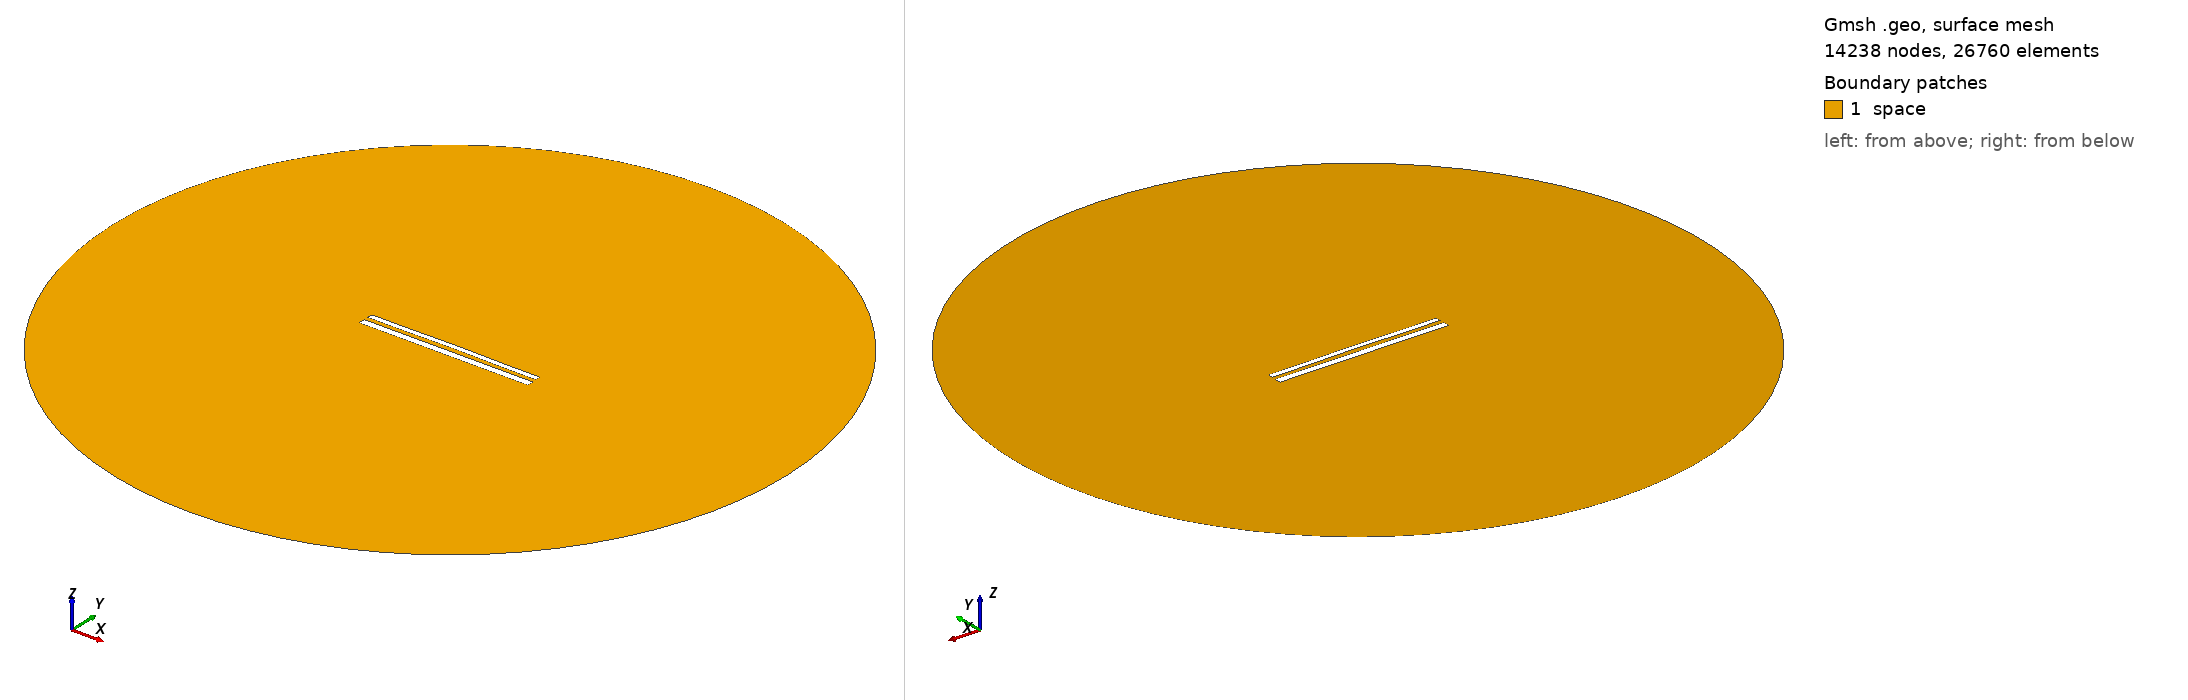

Gmsh geometry script, surface-meshed: 14238 nodes, 26760 surface elements. Boundary patches (legend numbers): 1 space. Left view from above one corner, right view from below the opposite corner. Legend entries are the model's physical surfaces. The drawing asked Gmsh for element sizes between 1% and 20% of the model's largest extent; the script's own settings can give other sizes.

=== 12237.geo (drawn) ===
//---------------------------------------
// Geometry kernel
//---------------------------------------

SetFactory("OpenCASCADE");



//---------------------------------------
// Parameters of the geometry
//---------------------------------------

// Overetch of the upper plate
overetch = 0.375;

// Distance between the plates
distance = 2.5;

// Discretization over the x axis (for the deformation)
nx = 50; 

// Length of the plate
L = 100 - overetch; 

// Number of modes
n = 4; 

// 1st mode coefficient
coeff(1) = 0.0;
beta(1) = 0.596864 * 3.1415926535 / L;

// 2nd mode coefficient
coeff(2) = 0.15;
beta(2) = 1.49418 * 3.1415926535 / L;

// 3rd mode coefficient
coeff(3) = 0.0;
beta(3) = 2.50025 * 3.1415926535 / L;

// 4th mode coefficient
coeff(4) = -0.075;
beta(4) = 3.49999 * 3.1415926535 / L;



//---------------------------------------
// Upper plate (deformed rectangle)
//---------------------------------------

// Coordiantes of the upper plate
xmin = -50;
xmax = 50 - overetch;

// Height of the upper plate
yheight = 4 - 2 * overetch;

// Indexes of the points
UpperID[] = {};
LowerID[] = {};
LeftID[] = {};
RightID[] = {};

// Point index
p = 1;

// Horizontal edges
For i In {1:nx}
    x = xmin + (i-1)*(xmax - xmin)/(nx-1);

    y_bottom = distance / 2 + overetch;
    For j In {1:n}
        C = (Cosh(beta(j)*L) + Cos(beta(j)*L)) / (Sinh(beta(j)*L) + Sin(beta(j)*L));
        y_bottom  = y_bottom + coeff(j) * (Cosh(beta(j)*(x+50)) - Cos(beta(j)*(x+50)) - C * (Sinh(beta(j)*(x+50)) - Sin(beta(j)*(x+50))));
    EndFor

    y_top = y_bottom + yheight;

    Point(p) = {x, y_top, 0, 1.0};
    UpperID[i] = p;
    p = p + 1;

    Point(p) = {x, y_bottom, 0, 1.0};
    LowerID[i] = p;
    p = p + 1;
EndFor

// Create point lists
UpperPts[] = {}; LowerPts[] = {};
For i In {1:nx}
  UpperPts[] += {UpperID[i]};
  LowerPts[] += {LowerID[i]};
EndFor

// Build splines
Spline(1) = {UpperPts[]};
Spline(2) = {LowerPts[]};
Line(3) = {LowerPts[nx-1], UpperPts[nx-1]};
Line(4) = {LowerPts[0], UpperPts[0]};

// Build the plane surface
Curve Loop(1) = {2, 3, -1, -4};
Plane Surface(1) = {1};



//---------------------------------------
// Lower plate (rectangle)
//---------------------------------------

// Vertices
Point(1001) = {-50, -1, 0, 1.0};
Point(1002) = { 50, -1, 0, 1.0};
Point(1003) = { 50,  -5, 0, 1.0};
Point(1004) = {-50,  -5, 0, 1.0};

// Edges
Line(5) = {1001, 1002};
Line(6) = {1002, 1003};
Line(7) = {1003, 1004};
Line(8) = {1004, 1001};

// Plane surface
Line Loop(2) = {5, 6, 7, 8};
Plane Surface(2) = {2}; 



//---------------------------------------
// Outer (fictious) boundary
//---------------------------------------

// Points
Point(1005) = {0, 0, 0};       // Center
Point(1006) = {200, 0, 0};     // Start point
Point(1007) = {0, 200, 0};     // 90 degrees
Point(1008) = {-200, 0, 0};    // 180 degrees
Point(1009) = {0, -200, 0};    // 270 degrees

// Circle arcs (each needs start, center, end)
Circle(9) = {1006, 1005, 1007};
Circle(10) = {1007, 1005, 1008};
Circle(11) = {1008, 1005, 1009};
Circle(12) = {1009, 1005, 1006};

// Plane surface for the entire domain
Curve Loop(3) = {9, 10, 11, 12};
Surface(3) = {3};

// Subtract the plates from the whole domain to obtain the actual domain where we want to solve the equations
BooleanDifference{ Surface{3}; Delete; }{ Surface{1}; Surface{2}; Delete; }




//---------------------------------------
// Transfinite Lines/Curves
//---------------------------------------

// Set the number of points on the boundaries
r = 7;

// Plates
Transfinite Curve {1, 2} = 50*r Using Progression 1;
Transfinite Curve {3, 4} = 2*r Using Progression 1;
Transfinite Line {5, 7} = 50*r Using Progression 1;
Transfinite Line {6, 8} = 2*r Using Progression 1;

// Outer boundary
Transfinite Line {9, 10, 11, 12} = 20 Using Progression 1;



//---------------------------------------
// Physical groups
//---------------------------------------                

// Physical curves (boundaries)
Physical Line("force_segment", 10) = {2};
Physical Line("upper_plate", 11) = {1, 3, 4};
Physical Line("lower_plate", 12) = {5, 6, 7, 8};
Physical Line("boundary", 20) = {9, 10, 11, 12};

// Physical Surfaces
Physical Surface("space", 30) = {3};



//---------------------------------------
// 6. Generate the Mesh
//---------------------------------------

// 2D mesh generation
Mesh 2;
